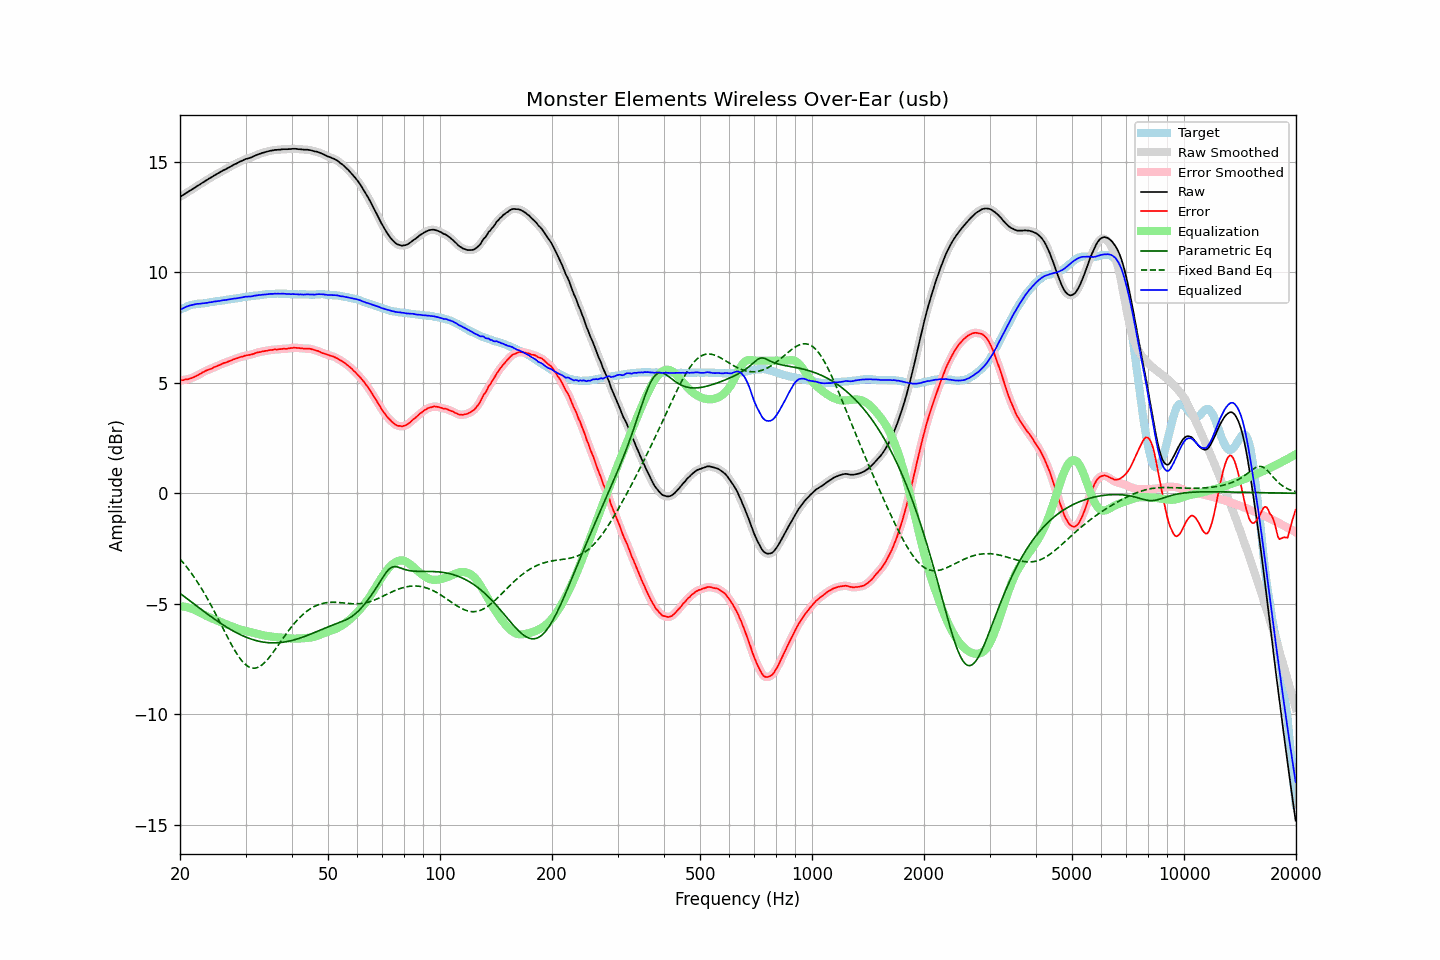

The file beside this chart, header and first rows:
frequency, raw, error, smoothed, error_smoothed, equalization, parametric_eq, fixed_band_eq, equalized_raw, equalized_smoothed, target
20.00, 13.40, 5.10, 13.40, 5.10, -5.11, -4.52, -2.97, 8.29, 8.29, 8.29
20.20, 13.45, 5.11, 13.45, 5.11, -5.11, -4.58, -3.05, 8.34, 8.33, 8.33
20.40, 13.49, 5.12, 13.49, 5.12, -5.12, -4.63, -3.14, 8.37, 8.37, 8.37
20.61, 13.54, 5.14, 13.54, 5.14, -5.13, -4.69, -3.23, 8.41, 8.41, 8.39
20.81, 13.59, 5.16, 13.59, 5.15, -5.15, -4.75, -3.32, 8.44, 8.44, 8.43
21.02, 13.63, 5.16, 13.63, 5.17, -5.16, -4.80, -3.41, 8.46, 8.47, 8.47
21.23, 13.68, 5.19, 13.68, 5.18, -5.19, -4.86, -3.51, 8.49, 8.49, 8.49
21.44, 13.72, 5.21, 13.72, 5.21, -5.21, -4.91, -3.61, 8.51, 8.51, 8.51
21.66, 13.77, 5.24, 13.77, 5.24, -5.24, -4.97, -3.71, 8.53, 8.53, 8.53
21.87, 13.81, 5.27, 13.81, 5.27, -5.27, -5.02, -3.81, 8.54, 8.55, 8.54
22.09, 13.86, 5.30, 13.86, 5.30, -5.30, -5.08, -3.92, 8.56, 8.56, 8.56
22.31, 13.91, 5.34, 13.91, 5.34, -5.34, -5.13, -4.03, 8.57, 8.56, 8.57
22.54, 13.95, 5.38, 13.95, 5.38, -5.38, -5.19, -4.15, 8.57, 8.57, 8.57
22.76, 14.00, 5.42, 14.00, 5.42, -5.42, -5.24, -4.26, 8.58, 8.58, 8.58
22.99, 14.05, 5.47, 14.05, 5.46, -5.46, -5.30, -4.38, 8.59, 8.59, 8.58
23.22, 14.09, 5.50, 14.09, 5.50, -5.49, -5.35, -4.50, 8.59, 8.60, 8.59
23.45, 14.14, 5.54, 14.14, 5.54, -5.53, -5.40, -4.63, 8.61, 8.61, 8.60
23.69, 14.18, 5.57, 14.18, 5.57, -5.57, -5.46, -4.76, 8.61, 8.62, 8.61
23.92, 14.23, 5.60, 14.23, 5.60, -5.60, -5.51, -4.89, 8.63, 8.63, 8.63
24.16, 14.27, 5.62, 14.27, 5.63, -5.63, -5.56, -5.02, 8.64, 8.64, 8.65
24.40, 14.31, 5.65, 14.31, 5.66, -5.66, -5.62, -5.15, 8.65, 8.65, 8.66
24.65, 14.36, 5.70, 14.36, 5.69, -5.69, -5.67, -5.29, 8.67, 8.66, 8.66
24.89, 14.40, 5.72, 14.40, 5.72, -5.72, -5.72, -5.43, 8.68, 8.68, 8.68
25.14, 14.44, 5.75, 14.44, 5.75, -5.75, -5.77, -5.57, 8.69, 8.69, 8.69
25.39, 14.48, 5.78, 14.48, 5.78, -5.79, -5.82, -5.71, 8.69, 8.69, 8.70
25.65, 14.52, 5.81, 14.52, 5.82, -5.82, -5.87, -5.86, 8.70, 8.71, 8.71
25.91, 14.57, 5.85, 14.57, 5.85, -5.85, -5.91, -6.00, 8.72, 8.72, 8.72
26.16, 14.61, 5.88, 14.61, 5.88, -5.87, -5.96, -6.14, 8.73, 8.73, 8.73
26.43, 14.64, 5.90, 14.64, 5.91, -5.90, -6.01, -6.29, 8.74, 8.74, 8.73
26.69, 14.68, 5.93, 14.68, 5.93, -5.93, -6.05, -6.43, 8.75, 8.75, 8.75
26.96, 14.72, 5.96, 14.72, 5.95, -5.96, -6.10, -6.57, 8.76, 8.76, 8.76
27.23, 14.76, 5.99, 14.76, 5.98, -5.99, -6.14, -6.71, 8.77, 8.77, 8.77
27.50, 14.80, 6.01, 14.80, 6.01, -6.01, -6.18, -6.84, 8.78, 8.79, 8.79
27.77, 14.84, 6.05, 14.84, 6.04, -6.04, -6.22, -6.97, 8.80, 8.80, 8.79
28.05, 14.88, 6.07, 14.88, 6.07, -6.07, -6.26, -7.10, 8.81, 8.81, 8.81
28.33, 14.91, 6.10, 14.91, 6.10, -6.10, -6.30, -7.22, 8.81, 8.82, 8.81
28.62, 14.95, 6.12, 14.95, 6.12, -6.12, -6.34, -7.33, 8.83, 8.83, 8.83
28.90, 14.99, 6.15, 14.98, 6.15, -6.15, -6.37, -7.43, 8.84, 8.84, 8.84
29.19, 15.02, 6.17, 15.02, 6.17, -6.17, -6.41, -7.53, 8.85, 8.85, 8.85
29.48, 15.05, 6.18, 15.05, 6.19, -6.19, -6.44, -7.62, 8.86, 8.86, 8.87
29.78, 15.09, 6.21, 15.09, 6.21, -6.21, -6.47, -7.69, 8.88, 8.88, 8.87
30.08, 15.12, 6.23, 15.12, 6.23, -6.23, -6.50, -7.76, 8.89, 8.89, 8.88
30.38, 15.14, 6.25, 15.14, 6.25, -6.24, -6.53, -7.82, 8.90, 8.90, 8.89
30.68, 15.16, 6.26, 15.16, 6.26, -6.26, -6.56, -7.86, 8.90, 8.90, 8.90
30.99, 15.18, 6.27, 15.18, 6.27, -6.28, -6.59, -7.89, 8.90, 8.90, 8.91
31.30, 15.21, 6.29, 15.21, 6.29, -6.30, -6.61, -7.91, 8.91, 8.91, 8.92
31.61, 15.25, 6.31, 15.24, 6.31, -6.32, -6.63, -7.91, 8.93, 8.93, 8.94
31.93, 15.28, 6.34, 15.28, 6.34, -6.34, -6.65, -7.90, 8.94, 8.94, 8.94
32.24, 15.31, 6.36, 15.31, 6.36, -6.36, -6.67, -7.88, 8.95, 8.95, 8.95
32.57, 15.34, 6.38, 15.34, 6.38, -6.38, -6.69, -7.85, 8.96, 8.96, 8.95
32.89, 15.36, 6.39, 15.36, 6.40, -6.39, -6.71, -7.81, 8.97, 8.97, 8.97
33.22, 15.39, 6.42, 15.39, 6.41, -6.41, -6.72, -7.76, 8.98, 8.98, 8.97
33.55, 15.41, 6.42, 15.41, 6.42, -6.43, -6.73, -7.70, 8.98, 8.98, 8.99
33.89, 15.43, 6.44, 15.43, 6.44, -6.44, -6.74, -7.63, 8.99, 8.99, 8.99
34.23, 15.45, 6.44, 15.45, 6.45, -6.45, -6.75, -7.55, 9.00, 9.00, 9.01
34.57, 15.47, 6.46, 15.47, 6.46, -6.46, -6.76, -7.47, 9.01, 9.01, 9.00
34.92, 15.49, 6.48, 15.49, 6.47, -6.47, -6.76, -7.38, 9.02, 9.01, 9.01
35.27, 15.50, 6.48, 15.50, 6.49, -6.48, -6.76, -7.28, 9.02, 9.02, 9.02
35.62, 15.51, 6.49, 15.51, 6.49, -6.49, -6.77, -7.19, 9.02, 9.02, 9.02
35.97, 15.53, 6.51, 15.52, 6.50, -6.50, -6.76, -7.09, 9.03, 9.02, 9.02
... 635 more rows
